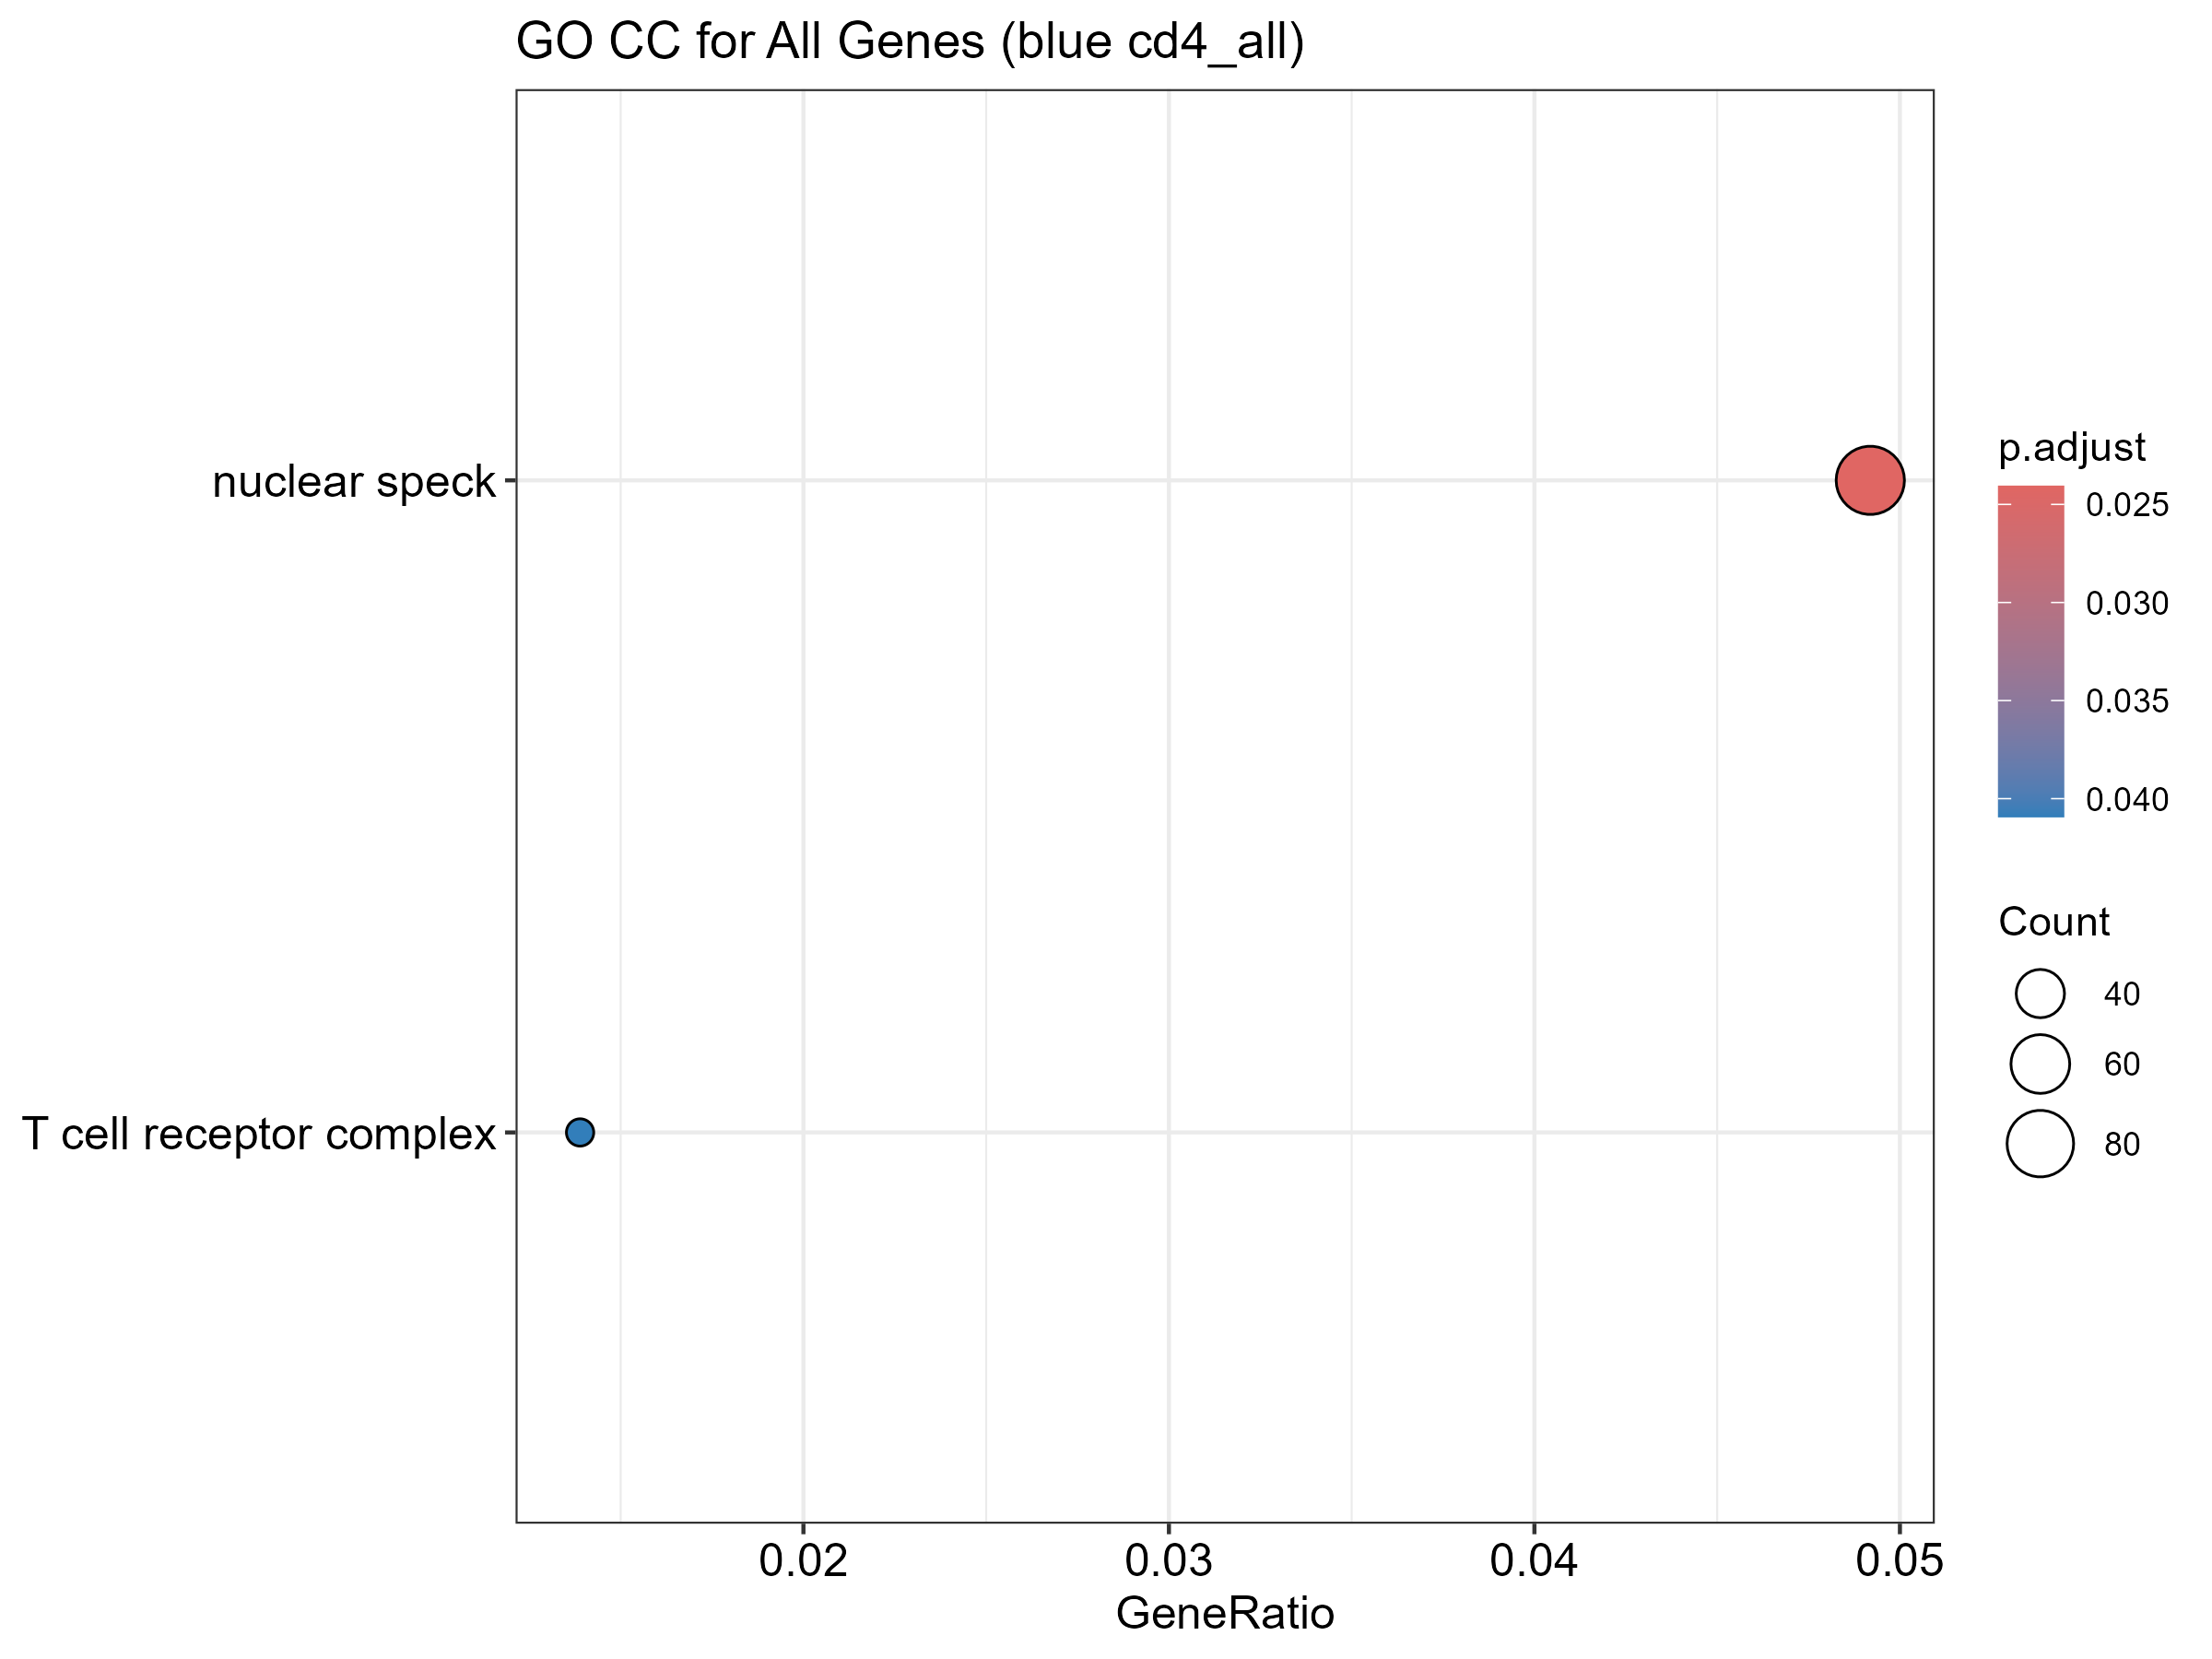

Source data for this figure (header and first rows):
ID, Description, GeneRatio, BgRatio, RichFactor, FoldEnrichment, zScore, pvalue, p.adjust, qvalue, geneID, Count
GO:0016607, nuclear speck, 85/1728, 352/10792, 0.2415, 1.508, 4.232, 3.90092782104368e-05, 0.02407, 0.02407, KMT2E/AKAP8L/BCLAF1/USP36/PSME4/NCBP3/BA…, 85
GO:0042101, T cell receptor complex, 24/1728, 70/10792, 0.3429, 2.141, 4.183, 0.0001327, 0.04093, 0.04093, CD4/CD6/TRBV6-1/TRBV4-2/TRAV4/TRAV6/TRAV…, 24
